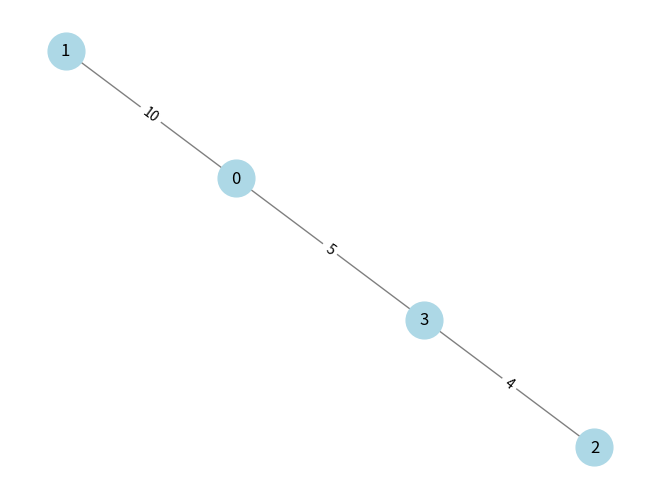

Reproduce this figure in Python.
# Task 6.6: Challenge - Visualize MST
# -------------------------------------
# Extend Kruskal’s algorithm:
# 1. Input edges and build MST.
# 2. Print MST edges in adjacency list format.
# 3. (Optional for extra) Use networkx + matplotlib to plot MST.

# Example:
# MST edges: [(2,3,4), (0,3,5), (0,1,10)]
# Expected adjacency list:
# 0: [1, 3]
# 1: [0]
# 2: [3]
# 3: [0, 2]

# Hint: Use dictionary for adjacency list.
# Tip: Visualization part is optional, but fun for testing.
def kruskal_mst_with_adj_list(edges, V):
    parent = [i for i in range(V)]
    
    def find(x):
        if parent[x] == x:
            return x
        return find(parent[x])
    
    def union(x, y):
        root_x = find(x)
        root_y = find(y)
        if root_x != root_y:
            parent[root_y] = root_x
    
    sorted_edges = sorted(edges, key=lambda x: x[2])
    mst_edges = []
    
    for u, v, w in sorted_edges:
        if find(u) != find(v):
            union(u, v)
            mst_edges.append((u, v, w))
    
    # Build adjacency list
    adj_list = {i: [] for i in range(V)}
    for u, v, _ in mst_edges:
        adj_list[u].append(v)
        adj_list[v].append(u)
    
    return mst_edges, adj_list

edges = [(0,1,10), (0,2,6), (0,3,5), (1,3,15), (2,3,4)]
V = 4
mst_edges, adj_list = kruskal_mst_with_adj_list(edges, V)

print("MST Edges:", mst_edges)
print("Adjacency List:")
for key in adj_list:
    print(f"{key}: {adj_list[key]}")

# Optional visualization
try:
    import networkx as nx
    import matplotlib.pyplot as plt

    G = nx.Graph()
    G.add_edges_from([(u, v) for u, v, _ in mst_edges])
    pos = nx.spring_layout(G)
    nx.draw(G, pos, with_labels=True, node_color='lightblue', edge_color='gray', node_size=700)
    labels = {(u, v): w for u, v, w in mst_edges}
    nx.draw_networkx_edge_labels(G, pos, edge_labels=labels)
    plt.show()
except ImportError:
    print("Install networkx and matplotlib to see visualization.")
